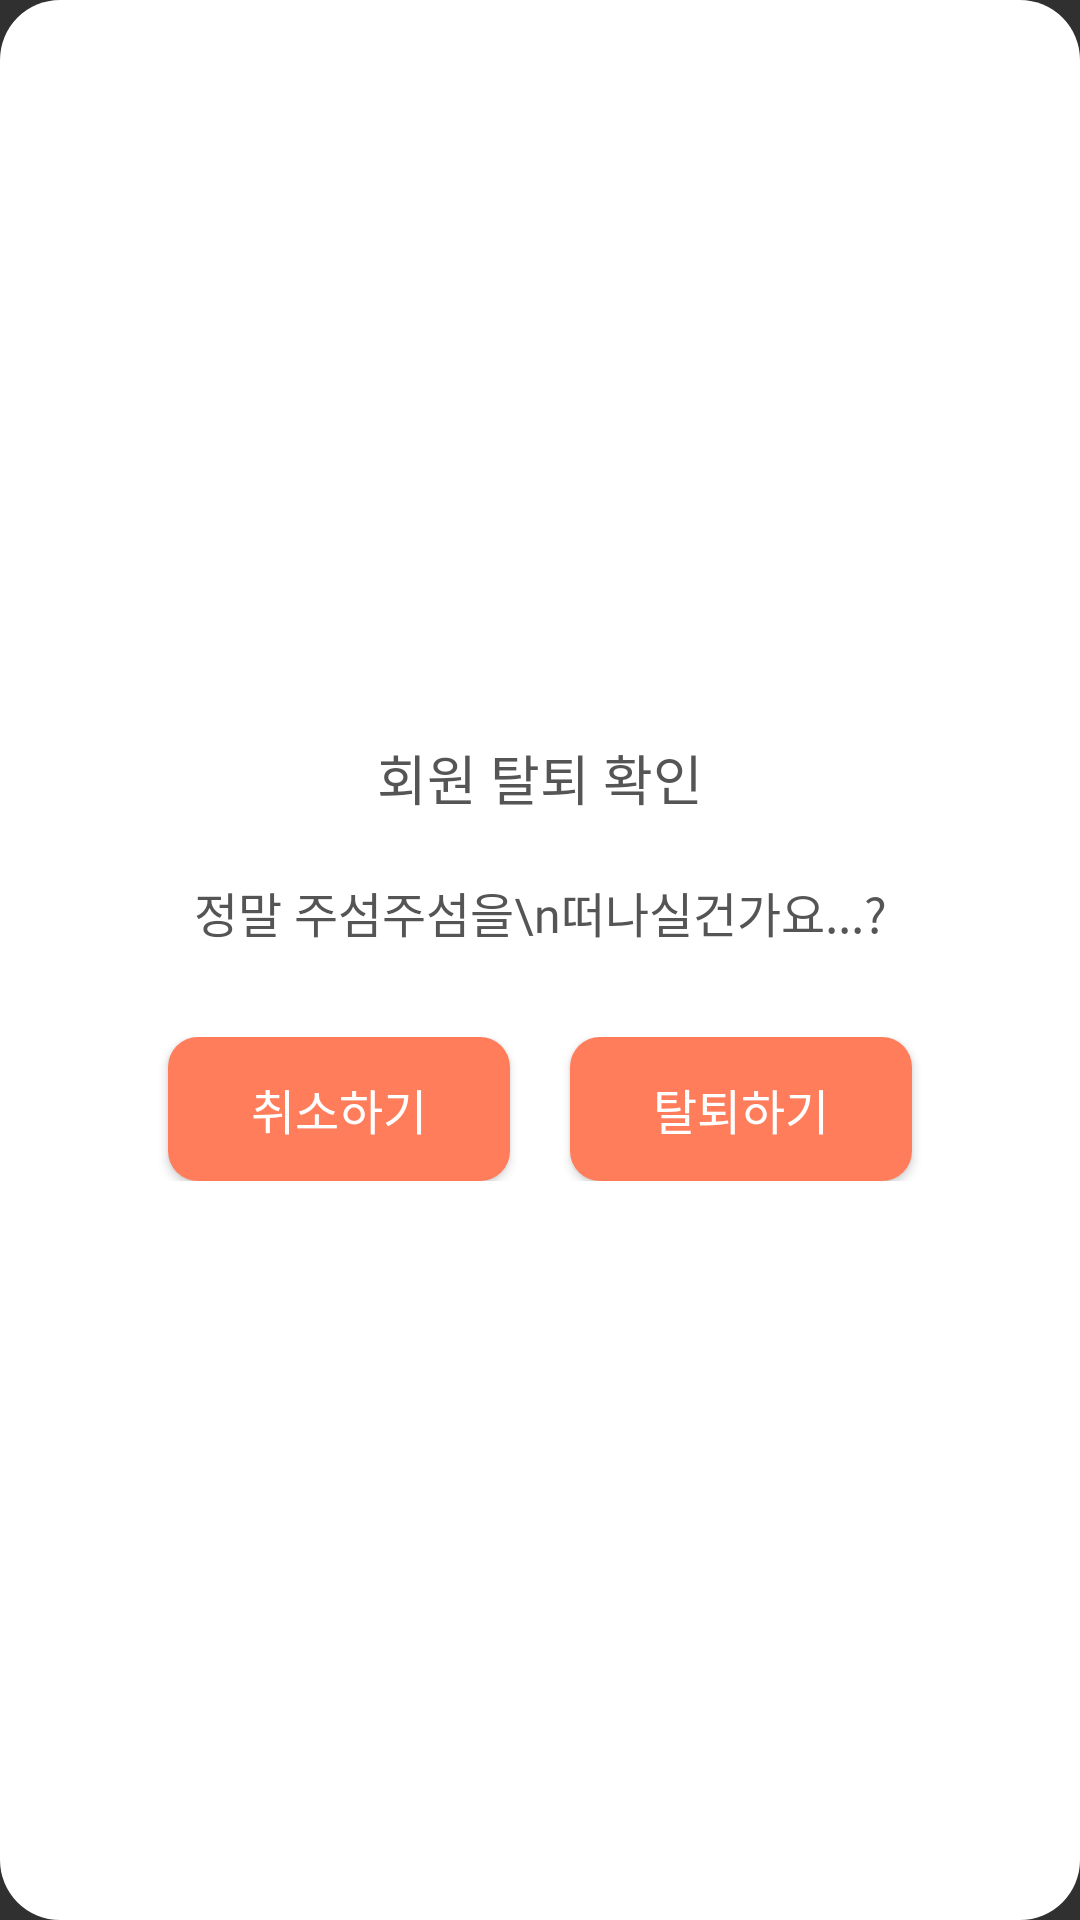

Produce the Android XML layout that renders to this screen, including the resource entries it uses.
<!-- AndroidManifest.xml: application theme Theme.AppCompat.NoActionBar -->
<!-- res/layout/revoke_dialog.xml -->
<?xml version="1.0" encoding="utf-8"?>
<RelativeLayout xmlns:android="http://schemas.android.com/apk/res/android"
    xmlns:tools="http://schemas.android.com/tools"
    android:layout_width="306dp"
    android:layout_height="268dp"
    android:background="@drawable/dialog_background"
    android:gravity="center">

    <TextView
        android:id="@+id/textview_check_revoke_dialog"
        android:layout_width="match_parent"
        android:layout_height="wrap_content"
        android:fontFamily="@font/notosans_cjkkr_bold"
        android:includeFontPadding="false"
        android:text="회원 탈퇴 확인"
        android:textAlignment="center"
        android:textColor="@color/colorText"
        android:textSize="18dp"
        tools:ignore="HardcodedText,SpUsage" />

    <TextView
        android:id="@+id/textview_comment_revoke_dialog"
        android:layout_width="match_parent"
        android:layout_height="wrap_content"
        android:layout_below="@+id/textview_check_revoke_dialog"
        android:layout_marginTop="20sp"
        android:fontFamily="@font/notosanscjkkr_regular"
        android:gravity="center"
        android:includeFontPadding="false"
        android:text="정말 주섬주섬을\n떠나실건가요...?"
        android:textColor="@color/colorText"
        android:textSize="16dp"
        tools:ignore="HardcodedText,SpUsage" />

    <LinearLayout
        android:layout_width="match_parent"
        android:layout_height="wrap_content"
        android:layout_below="@+id/textview_comment_revoke_dialog"
        android:layout_marginTop="30sp"
        android:gravity="center_horizontal"
        android:orientation="horizontal">

        <Button
            android:id="@+id/button_cancel_revoke_dialog"
            android:layout_width="114dp"
            android:layout_height="48dp"
            android:layout_marginEnd="10sp"
            android:background="@drawable/confirm_dialog_button_shape"
            android:fontFamily="@font/notosans_cjkkr_bold"
            android:gravity="center"
            android:text="취소하기"
            android:textColor="@color/colorWhite"
            android:textSize="16dp"
            tools:ignore="ButtonStyle,HardcodedText,SpUsage" />

        <Button
            android:id="@+id/button_ok_revoke_dialog"
            android:layout_width="114dp"
            android:layout_height="48dp"
            android:layout_marginStart="10sp"
            android:background="@drawable/confirm_dialog_button_shape"
            android:fontFamily="@font/notosans_cjkkr_bold"
            android:gravity="center"
            android:text="탈퇴하기"
            android:textColor="@color/colorWhite"
            android:textSize="16dp"
            tools:ignore="ButtonStyle,HardcodedText,SpUsage" />

    </LinearLayout>

</RelativeLayout>
<!-- resources referenced by this layout -->
<resources>
  <color name="colorText">#555555</color>
  <color name="colorWhite">#FFFFFF</color>
  <!-- drawable confirm_dialog_button_shape (drawable) -->
  <?xml version="1.0" encoding="utf-8"?>
  <shape xmlns:android="http://schemas.android.com/apk/res/android">
      <solid android:color="@color/joyful_orange"/>
      <corners
          android:radius="10dp"/>
  </shape>
  <!-- drawable dialog_background (drawable) -->
  <?xml version="1.0" encoding="utf-8"?>
  <layer-list xmlns:android="http://schemas.android.com/apk/res/android"
      android:layout_height="wrap_content"
      android:layout_width="wrap_content">
      <item>
          
          <shape android:shape="rectangle">
              
              <corners android:radius="20dip" />
              
              <solid android:color="@color/colorWhite" />
              
              <stroke
                  android:width="0dp"
                  android:color="@color/colorWhite" />
          </shape>
      </item>
  </layer-list>
  <color name="joyful_orange">#ff7d5a</color>
</resources>
